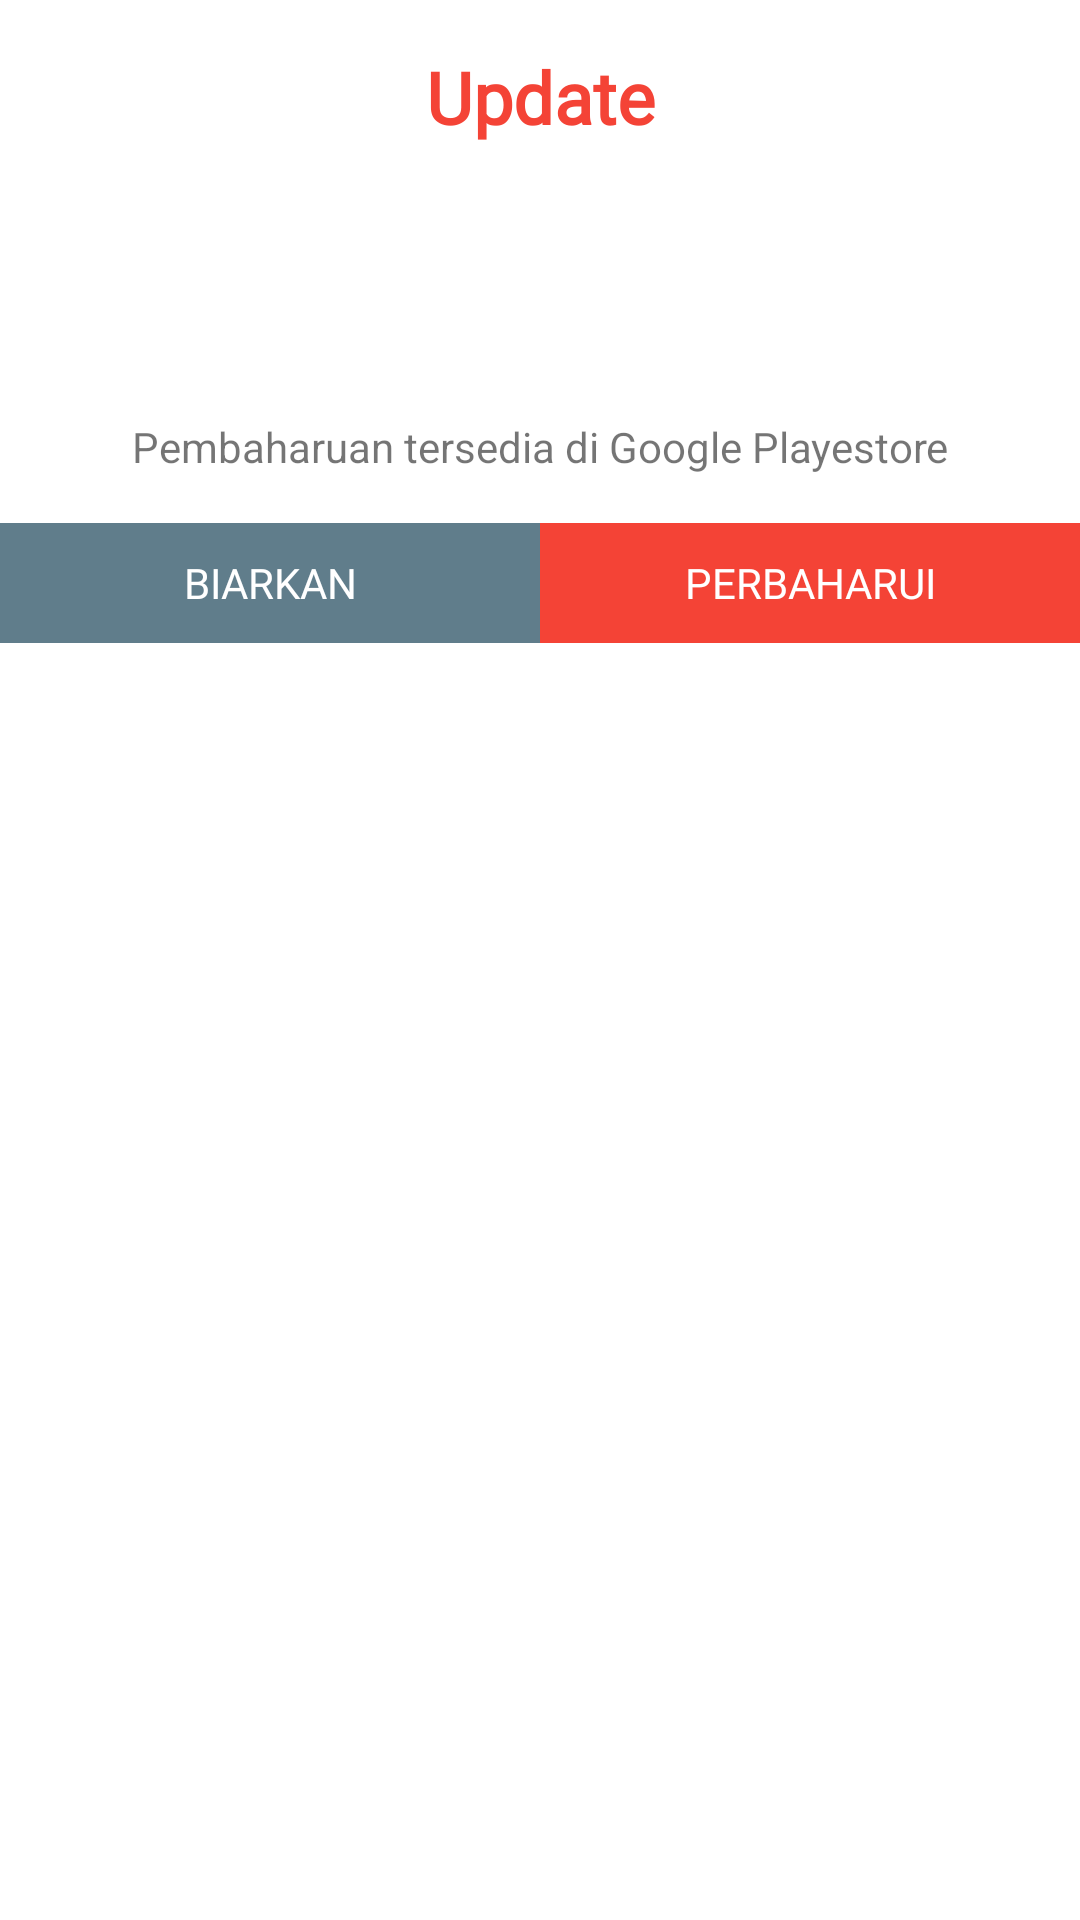

Reconstruct the res/layout file that produces this screen, plus the resources it refers to.
<!-- AndroidManifest.xml: application theme AppTheme -->
<!-- res/layout/window_outofdate.xml -->
<?xml version="1.0" encoding="utf-8"?>
<android.support.constraint.ConstraintLayout
    xmlns:android="http://schemas.android.com/apk/res/android"
    xmlns:app="http://schemas.android.com/apk/res-auto"
    xmlns:tools="http://schemas.android.com/tools"
    android:layout_width="match_parent"
    android:layout_height="match_parent"
    android:background="@color/whiteColor">

    <ImageView
        android:id="@+id/image"
        android:layout_width="75dp"
        android:layout_height="75dp"
        android:layout_marginEnd="8dp"
        android:layout_marginStart="8dp"
        android:layout_marginTop="8dp"
        app:layout_constraintEnd_toEndOf="parent"
        app:layout_constraintStart_toStartOf="parent"
        app:layout_constraintTop_toBottomOf="@+id/title" />

    <TextView
        android:id="@+id/title"
        android:layout_width="wrap_content"
        android:layout_height="wrap_content"
        android:layout_marginEnd="8dp"
        android:layout_marginStart="8dp"
        android:layout_marginTop="16dp"
        android:fontFamily="@font/varela_round"
        android:text="Update"
        android:textAlignment="center"
        android:textColor="@color/colorPrimary"
        android:textSize="24sp"
        android:textStyle="bold"
        app:layout_constraintEnd_toEndOf="parent"
        app:layout_constraintStart_toStartOf="parent"
        app:layout_constraintTop_toTopOf="parent" />

    <TextView
        android:id="@+id/subtitle"
        android:layout_width="wrap_content"
        android:layout_height="wrap_content"
        android:layout_marginEnd="32dp"
        android:layout_marginStart="32dp"
        android:layout_marginTop="8dp"
        android:text="Pembaharuan tersedia di Google Playestore"
        android:textAlignment="center"
        app:layout_constraintEnd_toEndOf="parent"
        app:layout_constraintStart_toStartOf="parent"
        app:layout_constraintTop_toBottomOf="@+id/image" />

    <LinearLayout
        android:layout_width="match_parent"
        android:layout_height="wrap_content"
        android:layout_marginTop="16dp"
        android:baselineAligned="false"
        android:orientation="horizontal"
        app:layout_constraintBottom_toBottomOf="parent"
        app:layout_constraintEnd_toEndOf="parent"
        app:layout_constraintStart_toStartOf="parent"
        app:layout_constraintTop_toBottomOf="@+id/subtitle"
        app:layout_constraintVertical_bias="0.0">

        <LinearLayout
            android:layout_width="match_parent"
            android:layout_height="wrap_content"
            android:layout_weight="1">

            <Button
                android:id="@+id/close"
                android:layout_width="match_parent"
                android:layout_height="40dp"
                android:background="@drawable/oval_btn_negative"
                android:fontFamily="@font/varela_round"
                android:text="Biarkan"
                android:textColor="@color/whiteColor" />

        </LinearLayout>

        <LinearLayout
            android:layout_width="match_parent"
            android:layout_height="wrap_content"
            android:layout_weight="1">

            <Button
                android:id="@+id/update"
                android:layout_width="match_parent"
                android:layout_height="40dp"
                android:background="@drawable/oval_btn"
                android:fontFamily="@font/varela_round"
                android:text="Perbaharui"
                android:textColor="@color/whiteColor" />

        </LinearLayout>

    </LinearLayout>

</android.support.constraint.ConstraintLayout>
<!-- resources referenced by this layout -->
<resources>
  <color name="colorPrimary">#f44336</color>
  <color name="whiteColor">#FFFFFF</color>
  <!-- drawable oval_btn (drawable) -->
  <?xml version="1.0" encoding="utf-8"?>
  <ripple xmlns:android="http://schemas.android.com/apk/res/android"
      android:color="@color/colorPrimaryDark">
      <item android:id="@android:id/mask">
          <shape android:shape="rectangle">
              <solid android:color="@color/colorAccent" />
          </shape>
      </item>
  
      <item android:id="@android:id/background">
          <shape android:shape="rectangle">
              <solid
                  android:color="@color/colorPrimary" />
          </shape>
      </item>
  </ripple>
  <!-- drawable oval_btn_negative (drawable) -->
  <?xml version="1.0" encoding="utf-8"?>
  <ripple xmlns:android="http://schemas.android.com/apk/res/android"
      android:color="#37474f">
      <item android:id="@android:id/mask">
          <shape android:shape="rectangle">
              <solid android:color="#546e7a" />
          </shape>
      </item>
  
      <item android:id="@android:id/background">
          <shape android:shape="rectangle">
              <solid
                  android:color="#607d8b" />
          </shape>
      </item>
  </ripple>
  <style name="AppTheme" parent="Theme.AppCompat.Light.DarkActionBar">
          
          <item name="colorPrimary">@color/colorPrimary</item>
          <item name="colorPrimaryDark">@color/colorPrimaryDark</item>
          <item name="colorAccent">@color/colorAccent</item>
          <item name="windowActionBar">false</item>
          <item name="windowNoTitle">true</item>
          <item name="selectableItemBackground">?android:selectableItemBackground</item>
          <item name="selectableItemBackgroundBorderless">?android:selectableItemBackground</item>
  
      </style>
  <color name="colorPrimaryDark">#B71C1C</color>
  <color name="colorAccent">#5c5c5c</color>
</resources>
